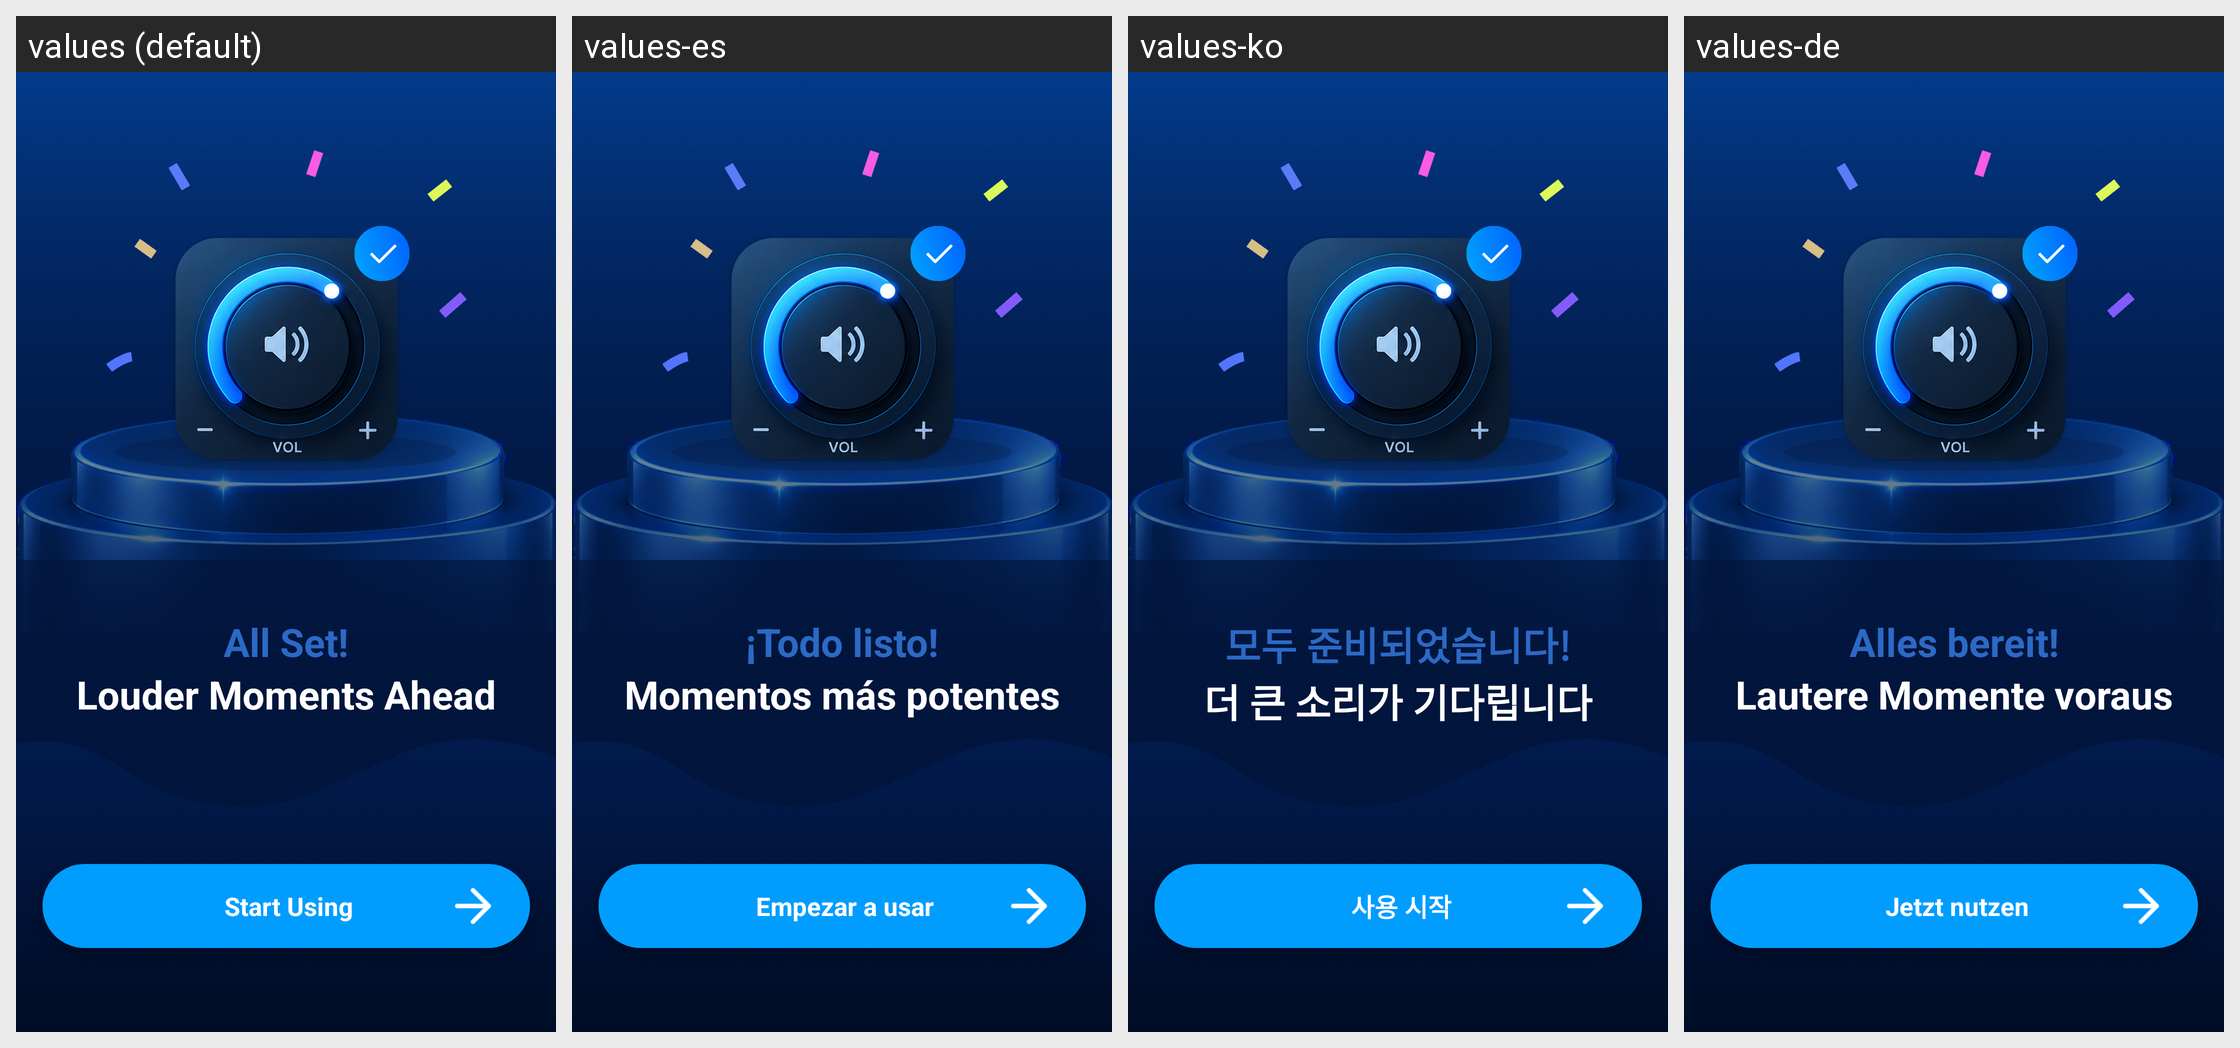

Locale-by-locale string values for the Android screen shown in this grid:
Android screen res/layout/fragment_guide_complete.xml rendered under 4 locales, left to right: values (default), values-es, values-ko, values-de. Device: Nexus 5 (rendered at 1080×1920; each locale shown at half size, 540×960, under a caption strip naming it); theme Theme.MyApplication.
Other locales in the repository, not shown: values-el, values-fr, values-hi, values-hu, values-it, values-ja, values-nl, values-pl, values-pt, values-ru, values-sv, values-th, values-tr, values-vi, values-zh, values-zh-rTW.
Strings drawn on this screen, with the default value and each locale's value (text and hints the layout hard-codes, and strings that could not be matched under every locale, appear in the picture but are not listed):

guide_complete_title
  values: All Set!
  values-es: ¡Todo listo!
  values-ko: 모두 준비되었습니다!
  values-de: Alles bereit!

guide_complete_subtitle
  values: Louder Moments Ahead
  values-es: Momentos más potentes
  values-ko: 더 큰 소리가 기다립니다
  values-de: Lautere Momente voraus

guide_complete_cta
  values: Start Using
  values-es: Empezar a usar
  values-ko: 사용 시작
  values-de: Jetzt nutzen
